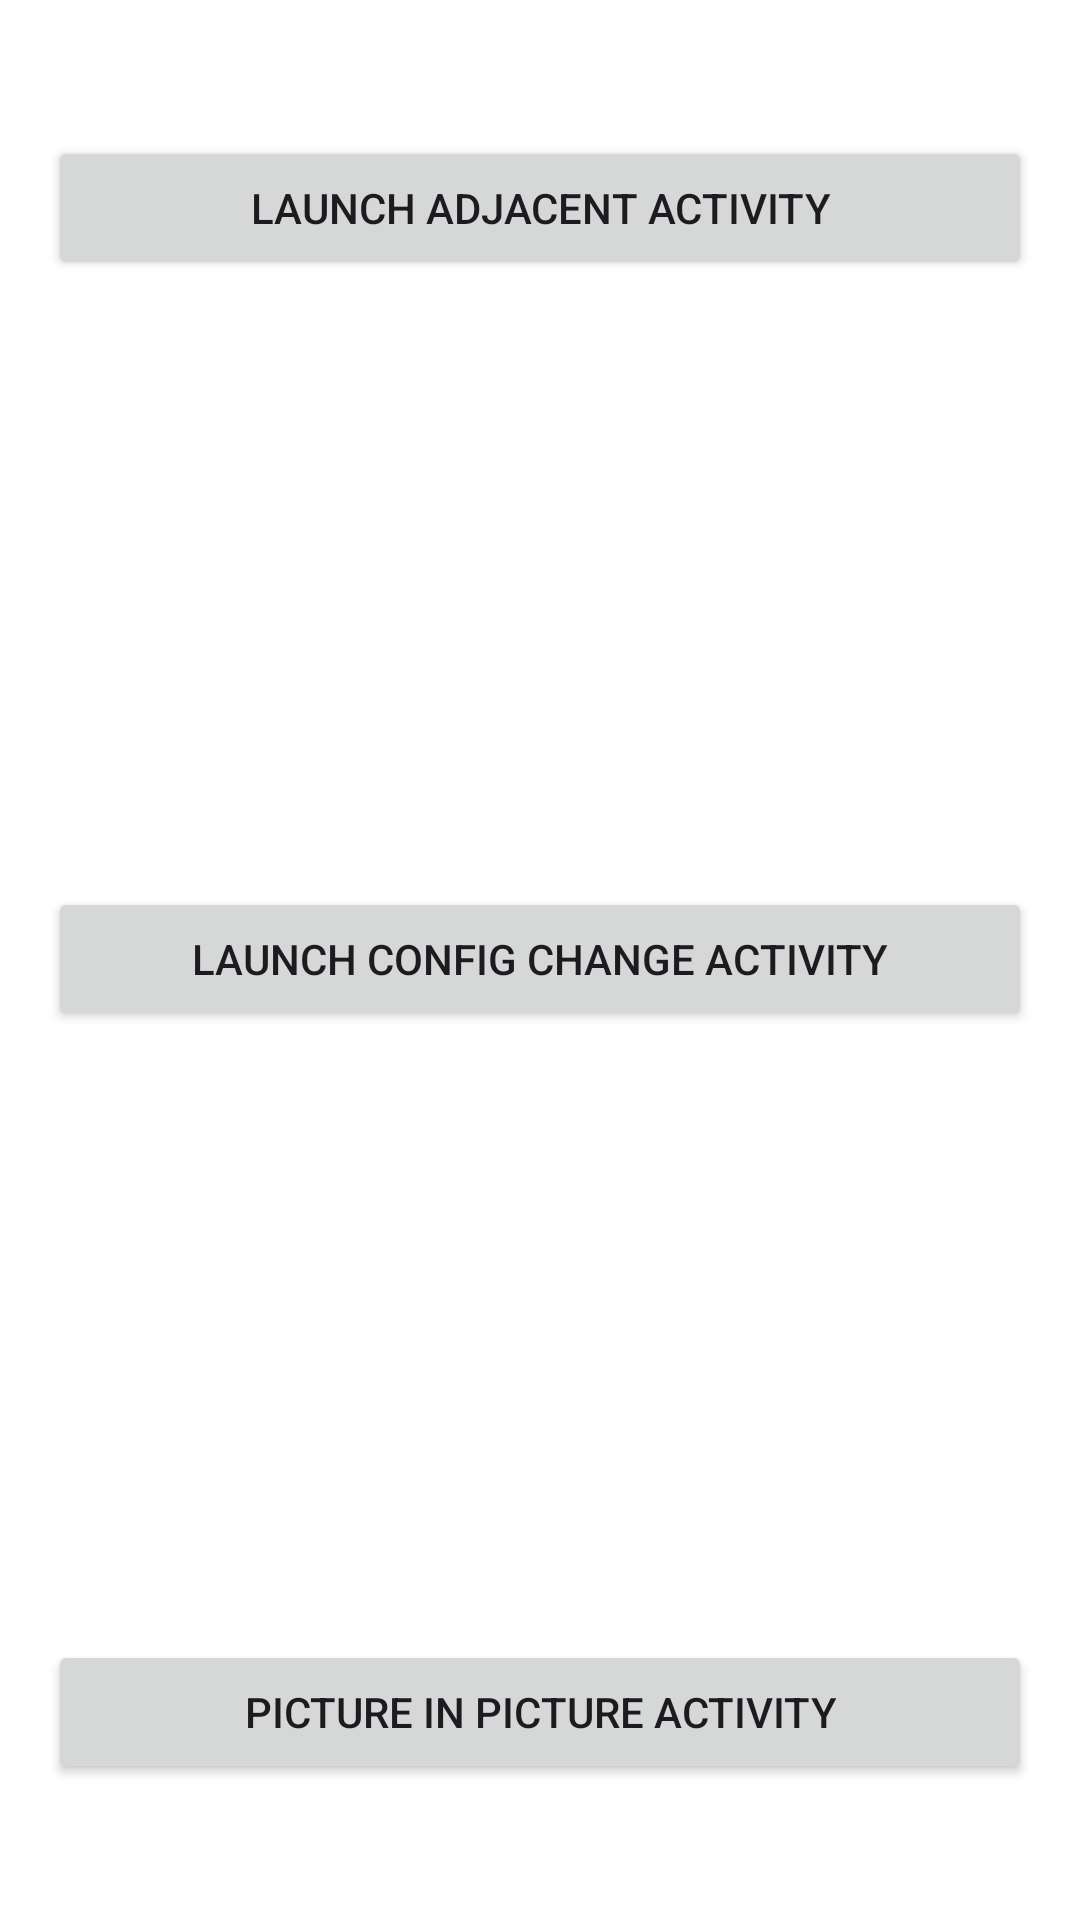

Write the Android layout XML for this screen, with the resource values it uses.
<!-- AndroidManifest.xml: application theme Theme.MultiWindow -->
<!-- res/layout/activity_main.xml -->
<?xml version="1.0" encoding="utf-8"?>
<androidx.constraintlayout.widget.ConstraintLayout xmlns:android="http://schemas.android.com/apk/res/android"
    xmlns:app="http://schemas.android.com/apk/res-auto"
    xmlns:tools="http://schemas.android.com/tools"
    android:layout_width="match_parent"
    android:layout_height="match_parent"
    android:padding="16dp"
    tools:context=".MainActivity">

    <Button
        android:id="@+id/launchAdjacentActivityBtn"
        android:layout_width="0dp"
        android:layout_height="wrap_content"
        android:layout_marginBottom="173dp"
        android:text="@string/launch_adjacent_activity"
        app:layout_constraintBottom_toTopOf="@+id/launchConfigChangeBtn"
        app:layout_constraintEnd_toEndOf="parent"
        app:layout_constraintHorizontal_bias="0.5"
        app:layout_constraintStart_toStartOf="parent"
        app:layout_constraintTop_toTopOf="parent"
        app:layout_constraintVertical_bias="0.5" />

    <Button
        android:id="@+id/launchConfigChangeBtn"
        android:layout_width="0dp"
        android:layout_height="wrap_content"
        android:layout_marginBottom="174dp"
        android:text="@string/launch_config_change_activity"
        app:layout_constraintBottom_toTopOf="@+id/launchPictureInPictureBtn"
        app:layout_constraintEnd_toEndOf="parent"
        app:layout_constraintStart_toStartOf="parent"
        app:layout_constraintTop_toBottomOf="@+id/launchAdjacentActivityBtn" />


    <Button
        android:id="@+id/launchPictureInPictureBtn"
        android:layout_width="0dp"
        android:layout_height="wrap_content"
        android:text="@string/picture_in_picture_activity"
        app:layout_constraintBottom_toBottomOf="parent"
        app:layout_constraintEnd_toEndOf="parent"
        app:layout_constraintStart_toStartOf="parent"
        app:layout_constraintTop_toBottomOf="@+id/launchConfigChangeBtn" />
</androidx.constraintlayout.widget.ConstraintLayout>
<!-- resources referenced by this layout -->
<resources>
  <string name="launch_adjacent_activity">Launch Adjacent Activity</string>
  <string name="launch_config_change_activity">Launch Config Change Activity</string>
  <string name="picture_in_picture_activity">Picture In Picture Activity</string>
  <style name="Theme.MultiWindow" parent="Base.Theme.MultiWindow" />
  <style name="Base.Theme.MultiWindow" parent="Theme.Material3.DayNight.NoActionBar">
          
          
  
          <item name="android:windowBackgroundFallback">@color/pink</item>
          <item name="android:windowBackground">@color/pink</item>
      </style>
</resources>
